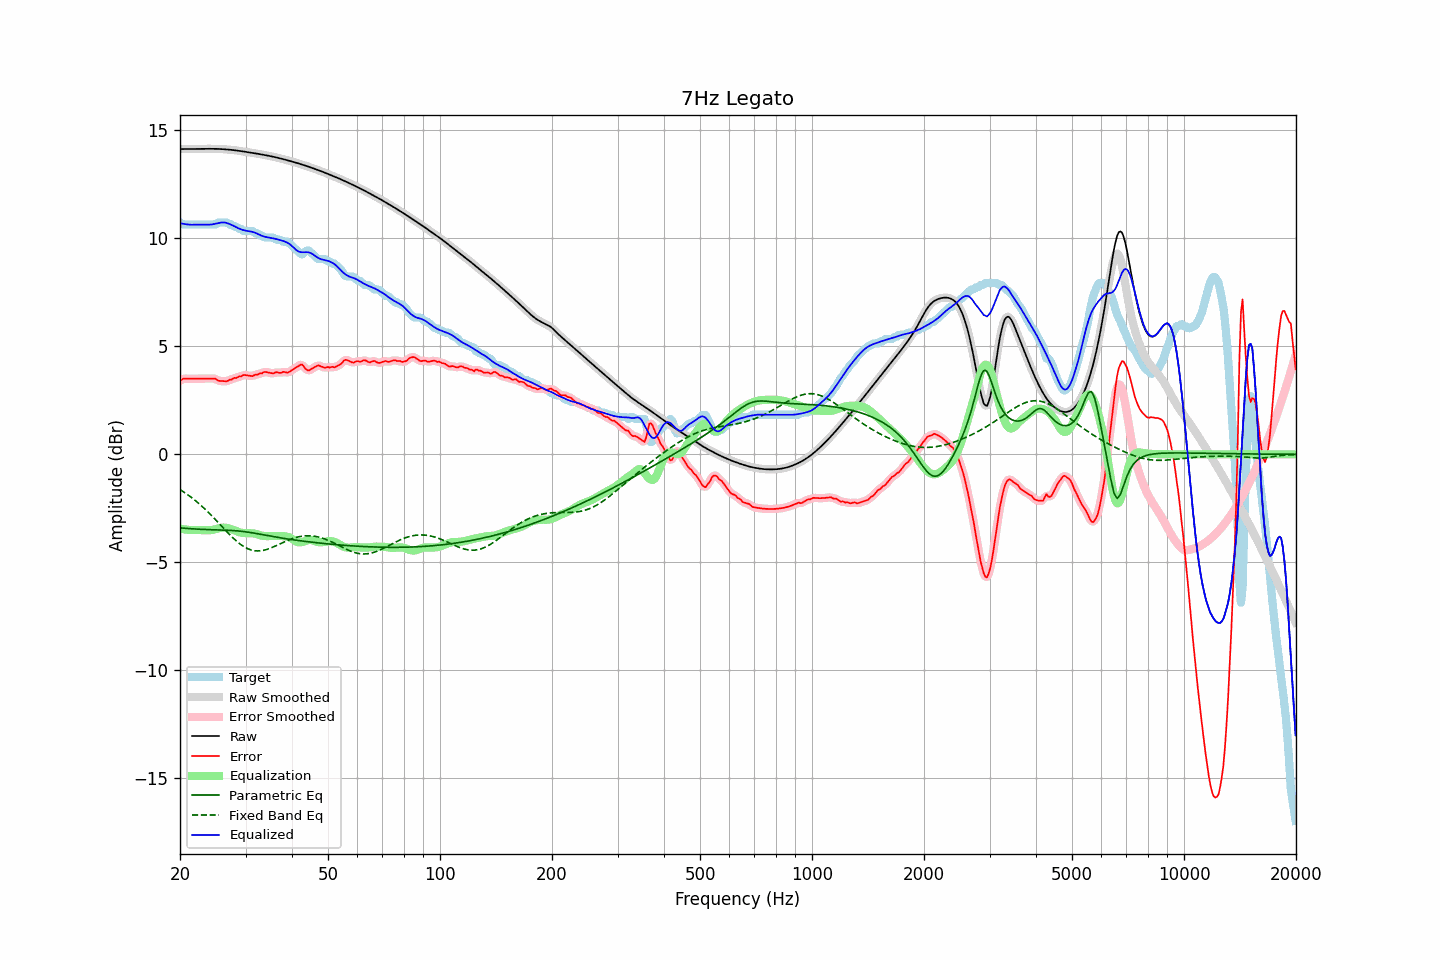

Data behind this chart, as committed beside it:
frequency, raw, error, smoothed, error_smoothed, equalization, parametric_eq, fixed_band_eq, equalized_raw, equalized_smoothed, target
20.00, 14.13, 3.40, 14.13, 3.40, -3.43, -3.40, -1.63, 10.70, 10.70, 10.73
20.20, 14.13, 3.45, 14.13, 3.45, -3.45, -3.41, -1.68, 10.68, 10.68, 10.68
20.40, 14.13, 3.50, 14.13, 3.48, -3.46, -3.42, -1.72, 10.67, 10.67, 10.63
20.61, 14.13, 3.50, 14.13, 3.50, -3.47, -3.42, -1.77, 10.66, 10.66, 10.63
20.81, 14.13, 3.50, 14.13, 3.50, -3.48, -3.43, -1.83, 10.65, 10.65, 10.63
21.02, 14.13, 3.50, 14.13, 3.50, -3.49, -3.43, -1.88, 10.64, 10.64, 10.63
21.23, 14.13, 3.50, 14.13, 3.50, -3.50, -3.44, -1.93, 10.63, 10.63, 10.63
21.44, 14.13, 3.50, 14.13, 3.50, -3.51, -3.44, -1.99, 10.63, 10.63, 10.63
21.66, 14.13, 3.50, 14.13, 3.50, -3.50, -3.45, -2.05, 10.63, 10.63, 10.63
21.87, 14.13, 3.50, 14.13, 3.50, -3.50, -3.45, -2.11, 10.63, 10.63, 10.63
22.09, 14.13, 3.50, 14.13, 3.50, -3.50, -3.46, -2.17, 10.63, 10.63, 10.63
22.31, 14.14, 3.50, 14.14, 3.50, -3.50, -3.46, -2.23, 10.63, 10.63, 10.63
22.54, 14.14, 3.50, 14.14, 3.50, -3.50, -3.47, -2.29, 10.63, 10.63, 10.63
22.76, 14.14, 3.51, 14.14, 3.51, -3.50, -3.47, -2.36, 10.63, 10.63, 10.63
22.99, 14.14, 3.51, 14.14, 3.51, -3.51, -3.47, -2.43, 10.63, 10.63, 10.63
23.22, 14.14, 3.51, 14.14, 3.51, -3.51, -3.48, -2.50, 10.63, 10.63, 10.63
23.45, 14.14, 3.51, 14.14, 3.51, -3.51, -3.48, -2.57, 10.63, 10.63, 10.63
23.69, 14.14, 3.51, 14.14, 3.51, -3.51, -3.48, -2.64, 10.63, 10.63, 10.63
23.92, 14.14, 3.51, 14.14, 3.51, -3.51, -3.49, -2.71, 10.63, 10.63, 10.63
24.16, 14.14, 3.51, 14.14, 3.51, -3.51, -3.49, -2.79, 10.63, 10.63, 10.63
24.40, 14.14, 3.51, 14.14, 3.51, -3.50, -3.49, -2.86, 10.64, 10.64, 10.63
24.65, 14.14, 3.51, 14.14, 3.51, -3.48, -3.49, -2.94, 10.66, 10.66, 10.63
24.89, 14.14, 3.51, 14.14, 3.48, -3.47, -3.49, -3.02, 10.67, 10.67, 10.63
25.14, 14.14, 3.44, 14.14, 3.45, -3.45, -3.50, -3.09, 10.69, 10.69, 10.69
25.39, 14.13, 3.40, 14.13, 3.42, -3.43, -3.50, -3.17, 10.71, 10.71, 10.73
25.65, 14.13, 3.40, 14.13, 3.39, -3.41, -3.50, -3.25, 10.72, 10.72, 10.73
25.91, 14.13, 3.39, 14.13, 3.39, -3.40, -3.50, -3.33, 10.73, 10.73, 10.73
26.16, 14.12, 3.39, 14.12, 3.39, -3.39, -3.51, -3.41, 10.73, 10.73, 10.73
26.43, 14.12, 3.38, 14.12, 3.38, -3.39, -3.51, -3.49, 10.73, 10.73, 10.73
26.69, 14.11, 3.38, 14.11, 3.39, -3.40, -3.51, -3.57, 10.71, 10.71, 10.73
26.96, 14.11, 3.41, 14.11, 3.41, -3.42, -3.51, -3.65, 10.69, 10.69, 10.69
27.23, 14.10, 3.47, 14.10, 3.44, -3.44, -3.52, -3.72, 10.66, 10.66, 10.63
27.50, 14.09, 3.46, 14.09, 3.48, -3.47, -3.52, -3.80, 10.62, 10.62, 10.63
27.77, 14.08, 3.50, 14.08, 3.50, -3.49, -3.53, -3.87, 10.59, 10.59, 10.58
28.05, 14.07, 3.54, 14.07, 3.52, -3.52, -3.53, -3.94, 10.55, 10.55, 10.53
28.33, 14.07, 3.53, 14.07, 3.56, -3.55, -3.54, -4.00, 10.51, 10.51, 10.53
28.62, 14.06, 3.58, 14.06, 3.57, -3.58, -3.54, -4.07, 10.47, 10.47, 10.48
28.90, 14.04, 3.61, 14.04, 3.59, -3.61, -3.55, -4.13, 10.44, 10.44, 10.43
29.19, 14.03, 3.60, 14.03, 3.63, -3.62, -3.56, -4.19, 10.41, 10.41, 10.43
29.48, 14.02, 3.66, 14.02, 3.65, -3.64, -3.57, -4.24, 10.39, 10.39, 10.36
29.78, 14.01, 3.68, 14.01, 3.66, -3.64, -3.58, -4.28, 10.37, 10.37, 10.33
30.08, 14.00, 3.67, 14.00, 3.67, -3.65, -3.59, -4.32, 10.35, 10.35, 10.33
30.38, 13.99, 3.65, 13.99, 3.66, -3.65, -3.60, -4.36, 10.34, 10.34, 10.33
30.68, 13.98, 3.64, 13.98, 3.64, -3.65, -3.61, -4.39, 10.32, 10.32, 10.33
30.99, 13.96, 3.63, 13.96, 3.63, -3.65, -3.62, -4.42, 10.31, 10.31, 10.33
31.30, 13.95, 3.62, 13.95, 3.64, -3.65, -3.63, -4.44, 10.30, 10.30, 10.33
31.61, 13.94, 3.66, 13.94, 3.65, -3.66, -3.65, -4.46, 10.28, 10.28, 10.28
31.93, 13.93, 3.69, 13.93, 3.67, -3.68, -3.66, -4.47, 10.25, 10.25, 10.23
32.24, 13.92, 3.68, 13.92, 3.70, -3.70, -3.67, -4.47, 10.22, 10.22, 10.23
32.57, 13.90, 3.72, 13.90, 3.72, -3.72, -3.68, -4.47, 10.18, 10.18, 10.18
32.89, 13.89, 3.76, 13.89, 3.74, -3.75, -3.70, -4.47, 10.14, 10.14, 10.13
33.22, 13.88, 3.75, 13.88, 3.77, -3.77, -3.71, -4.45, 10.11, 10.11, 10.13
33.55, 13.86, 3.80, 13.86, 3.79, -3.78, -3.73, -4.44, 10.09, 10.09, 10.06
33.89, 13.85, 3.82, 13.85, 3.80, -3.78, -3.74, -4.42, 10.07, 10.07, 10.03
34.23, 13.84, 3.80, 13.84, 3.81, -3.79, -3.75, -4.40, 10.05, 10.05, 10.03
34.57, 13.82, 3.79, 13.82, 3.79, -3.79, -3.77, -4.38, 10.04, 10.03, 10.03
34.92, 13.81, 3.77, 13.81, 3.77, -3.78, -3.78, -4.35, 10.02, 10.02, 10.03
35.27, 13.79, 3.76, 13.79, 3.76, -3.78, -3.79, -4.32, 10.01, 10.01, 10.03
35.62, 13.77, 3.74, 13.77, 3.76, -3.78, -3.81, -4.29, 10.00, 10.00, 10.03
35.97, 13.76, 3.78, 13.76, 3.78, -3.77, -3.82, -4.25, 9.98, 9.98, 9.98
... 635 more rows
